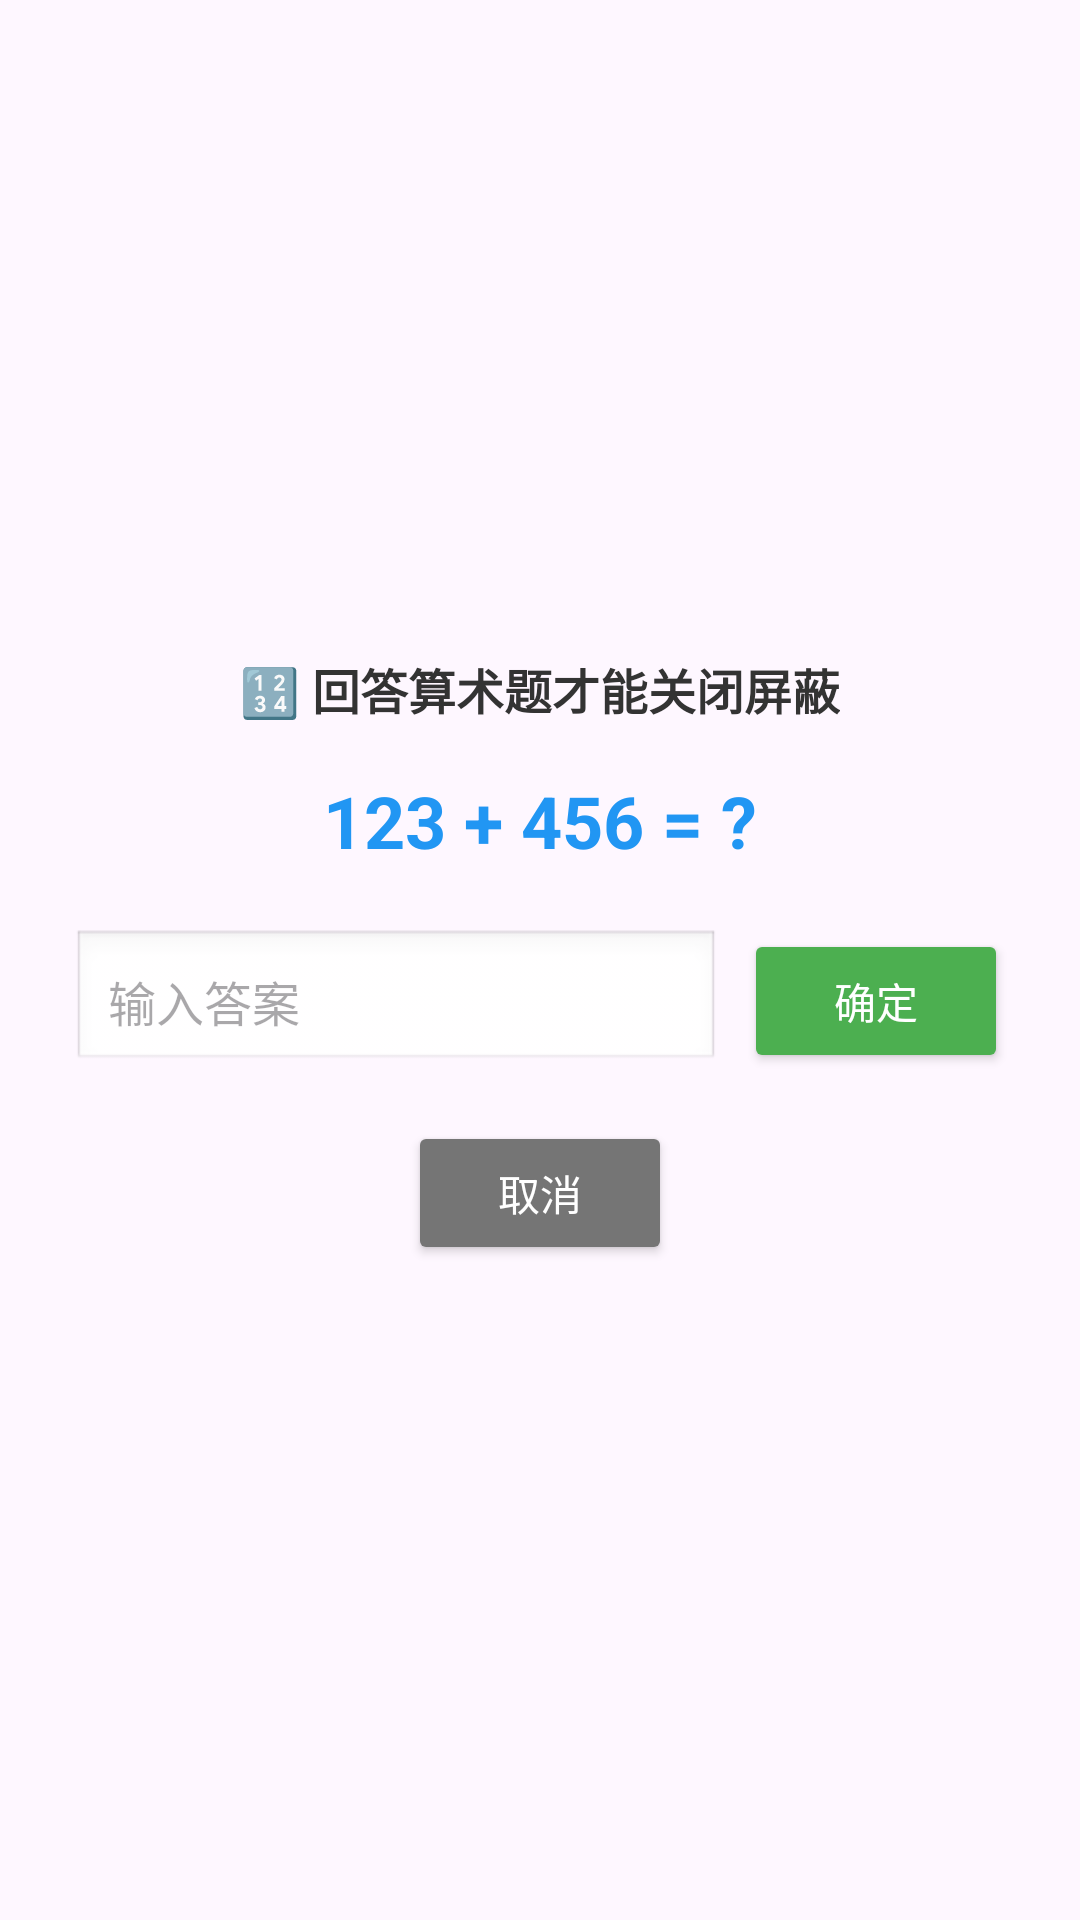

Reconstruct the res/layout file that produces this screen, plus the resources it refers to.
<!-- AndroidManifest.xml: application theme Theme.Basic -->
<!-- res/layout/dialog_math_challenge.xml -->
<?xml version="1.0" encoding="utf-8"?>
<LinearLayout xmlns:android="http://schemas.android.com/apk/res/android"
    android:layout_width="match_parent"
    android:layout_height="wrap_content"
    android:orientation="vertical"
    android:padding="24dp"
    android:gravity="center">

    <TextView
        android:id="@+id/tv_math_header"
        android:layout_width="wrap_content"
        android:layout_height="wrap_content"
        android:text="🔢 回答算术题才能关闭屏蔽"
        android:textSize="16sp"
        android:textColor="#333333"
        android:textStyle="bold"
        android:layout_marginBottom="16dp" />

    <TextView
        android:id="@+id/tv_math_question"
        android:layout_width="wrap_content"
        android:layout_height="wrap_content"
        android:text="123 + 456 = ?"
        android:textSize="24sp"
        android:textColor="#2196F3"
        android:textStyle="bold"
        android:layout_marginBottom="20dp" />

    <LinearLayout
        android:layout_width="match_parent"
        android:layout_height="wrap_content"
        android:orientation="horizontal"
        android:gravity="center"
        android:layout_marginBottom="16dp">

        <EditText
            android:id="@+id/et_math_answer"
            android:layout_width="0dp"
            android:layout_height="wrap_content"
            android:layout_weight="1"
            android:hint="输入答案"
            android:inputType="numberSigned"
            android:imeOptions="actionDone"
            android:maxLength="10"
            android:padding="12dp"
            android:textSize="16sp"
            android:background="@android:drawable/edit_text"
            android:layout_marginEnd="8dp" />

        <Button
            android:id="@+id/btn_submit_answer"
            android:layout_width="wrap_content"
            android:layout_height="wrap_content"
            android:text="确定"
            android:textSize="14sp"
            android:padding="12dp"
            android:backgroundTint="#4CAF50"
            android:textColor="#FFFFFF" />

    </LinearLayout>

    <TextView
        android:id="@+id/tv_math_result"
        android:layout_width="wrap_content"
        android:layout_height="wrap_content"
        android:text=""
        android:textSize="14sp"
        android:textColor="#666666"
        android:visibility="gone"
        android:layout_marginBottom="16dp" />

    <Button
        android:id="@+id/btn_cancel_close"
        android:layout_width="wrap_content"
        android:layout_height="wrap_content"
        android:text="取消"
        android:textSize="14sp"
        android:padding="8dp"
        android:backgroundTint="#757575"
        android:textColor="#FFFFFF" />

</LinearLayout>
<!-- resources referenced by this layout -->
<resources>
  <style name="Theme.Basic" parent="Base.Theme.Basic" />
  <style name="Base.Theme.Basic" parent="Theme.Material3.DayNight.NoActionBar">
          
          
      </style>
</resources>
